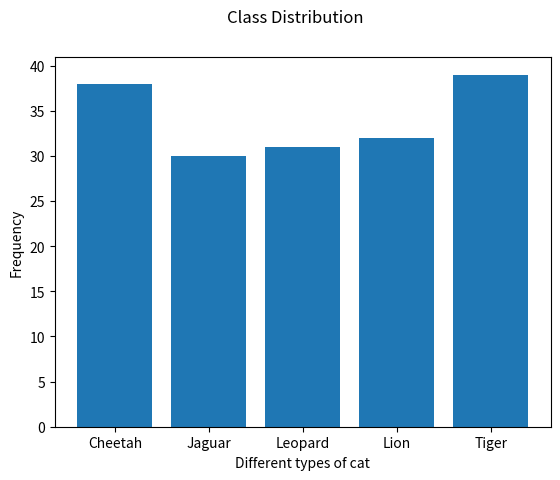

Python code for this plot:
import matplotlib.pyplot as plt




if __name__ == '__main__':
    plt.figure().suptitle('Class Distribution')

    # y_label = ['Cheetah'] * 38
    # y_label = y_label + ['Jaguar'] * 30
    # y_label = y_label + ['Leopard'] * 31
    # y_label = y_label +['Lion'] * 32
    # y_label = y_label + ['Tiger'] * 39

    plt.bar(['Cheetah', 'Jaguar', 'Leopard', 'Lion', 'Tiger'], [38,30,31,32,39])

    #plt.hist(y_label)
    plt.ylabel('Frequency')
    plt.xlabel('Different types of cat')
    plt.savefig('cats_distribution.png')
    plt.show()

